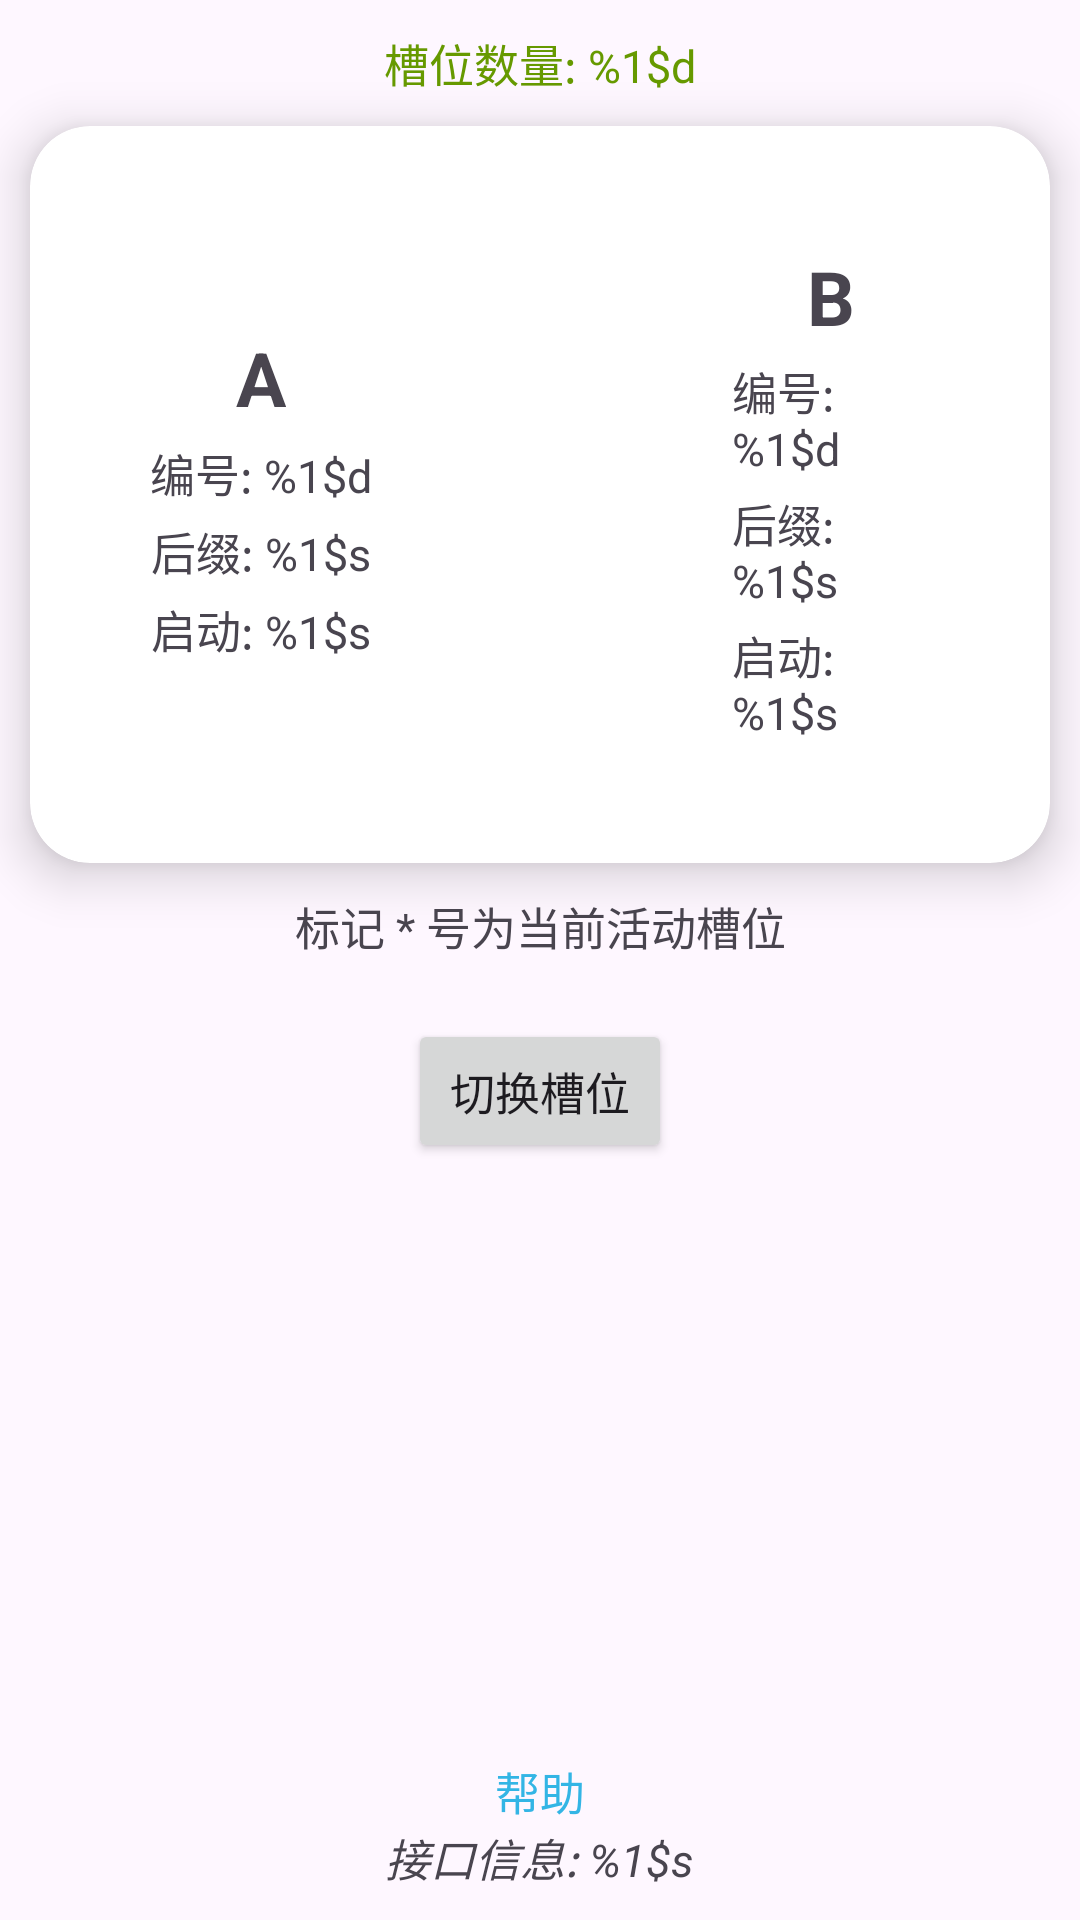

Android layout source for this screen:
<!-- AndroidManifest.xml: application theme Theme.SwitchBootSlots -->
<!-- res/layout/activity_main.xml -->
<?xml version="1.0" encoding="utf-8"?>
<androidx.constraintlayout.widget.ConstraintLayout xmlns:android="http://schemas.android.com/apk/res/android"
    xmlns:app="http://schemas.android.com/apk/res-auto"
    xmlns:tools="http://schemas.android.com/tools"
    android:id="@+id/main"
    android:layout_width="match_parent"
    android:layout_height="match_parent"
    tools:context=".MainActivity">

    <TextView
        android:layout_width="wrap_content"
        android:layout_height="wrap_content"
        android:id="@+id/text_slot_numbers"
        app:layout_constraintTop_toTopOf="parent"
        app:layout_constraintLeft_toLeftOf="parent"
        app:layout_constraintRight_toRightOf="parent"
        app:layout_constraintBottom_toTopOf="@id/card_show_slots"
        android:layout_marginTop="10dp"
        android:layout_marginBottom="10dp"
        android:textSize="15sp"
        android:textColor="@android:color/holo_green_dark"
        android:text="@string/string_slots_number"
        />


    <androidx.cardview.widget.CardView
        android:id="@+id/card_show_slots"
        android:layout_width="match_parent"
        android:layout_height="wrap_content"
        app:layout_constraintTop_toBottomOf="@id/text_slot_numbers"
        android:layout_marginTop="10dp"
        android:layout_marginHorizontal="10dp"
        app:cardCornerRadius="20dp"
        app:cardElevation="10dp"
        tools:ignore="MissingConstraints">

        <LinearLayout
            android:layout_width="match_parent"
            android:layout_height="match_parent"
            android:orientation="horizontal"
            android:gravity="center"
            android:padding="40dp"
            >

            <include
                layout="@layout/card_layout_slot_a"
                android:layout_width="wrap_content"
                android:layout_height="wrap_content"
                />

            <View android:layout_height="0dp"
                android:layout_width="120dp"
                />

            <include
                layout="@layout/card_layout_slot_b"
                android:layout_width="wrap_content"
                android:layout_height="wrap_content"
                />

        </LinearLayout>
    </androidx.cardview.widget.CardView>

    <TextView
        android:layout_width="wrap_content"
        android:layout_height="wrap_content"
        app:layout_constraintTop_toBottomOf="@id/card_show_slots"
        app:layout_constraintLeft_toLeftOf="parent"
        app:layout_constraintRight_toRightOf="parent"
        android:layout_marginTop="10dp"
        android:id="@+id/text_slot_note"
        android:textSize="15sp"
        android:text="@string/string_text_note_warn"
        />

    <Button
        android:layout_width="wrap_content"
        android:layout_height="wrap_content"
        android:id="@+id/btn_slot_switch"
        app:layout_constraintLeft_toLeftOf="parent"
        app:layout_constraintRight_toRightOf="parent"
        app:layout_constraintTop_toBottomOf="@id/text_slot_note"
        android:layout_marginTop="20dp"
        android:textSize="15sp"
        android:textAlignment="center"
        android:text="@string/string_button_switch_slot_text"
        />


    <include
        layout="@layout/bottom_layout_info"
        android:layout_width="match_parent"
        android:layout_height="wrap_content"
        app:layout_constraintBottom_toBottomOf="parent"
        android:layout_marginBottom="10dp"
        />

</androidx.constraintlayout.widget.ConstraintLayout>
<!-- res/layout/card_layout_slot_a.xml (included above) -->
<?xml version="1.0" encoding="utf-8"?>

<LinearLayout xmlns:android="http://schemas.android.com/apk/res/android"
    android:layout_width="wrap_content"
    android:layout_height="wrap_content"
    android:orientation="vertical"
    android:gravity="center"
    >

    <TextView
        android:id="@+id/text_slot_name_a"
        android:layout_width="wrap_content"
        android:layout_height="wrap_content"
        android:textSize="25sp"
        android:textStyle="bold"
        android:textAlignment="center"
        android:text="@string/string_slot_name_a"
        />

    <TextView
        android:id="@+id/text_slot_number_a"
        android:layout_width="wrap_content"
        android:layout_height="wrap_content"
        android:textSize="15sp"
        android:textAlignment="center"
        android:layout_marginTop="4dp"
        android:text="@string/string_slot_num_title"
        />
    
    <TextView
        android:id="@+id/text_slot_suffix_a"
        android:layout_width="wrap_content"
        android:layout_height="wrap_content"
        android:textSize="15sp"
        android:textAlignment="center"
        android:layout_marginTop="4dp"
        android:text="@string/string_slot_suffix_title"
        />

    <TextView
        android:id="@+id/text_slot_bootable_a"
        android:layout_width="wrap_content"
        android:layout_height="wrap_content"
        android:textSize="15sp"
        android:textAlignment="center"
        android:layout_marginTop="4dp"
        android:text="@string/string_slot_bootable_title"
        />

    

</LinearLayout>
<!-- res/layout/card_layout_slot_b.xml (included above) -->
<?xml version="1.0" encoding="utf-8"?>

<LinearLayout xmlns:android="http://schemas.android.com/apk/res/android"
    android:orientation="vertical"
    android:layout_width="wrap_content"
    android:layout_height="wrap_content"
    android:gravity="center"
    >

    <TextView
        android:id="@+id/text_slot_name_b"
        android:layout_width="wrap_content"
        android:layout_height="wrap_content"
        android:textSize="25sp"
        android:textStyle="bold"
        android:textAlignment="center"
        android:text="@string/string_slot_name_b"
        />

    <TextView
        android:id="@+id/text_slot_number_b"
        android:layout_width="wrap_content"
        android:layout_height="wrap_content"
        android:textSize="15sp"
        android:textAlignment="center"
        android:layout_marginTop="4dp"
        android:text="@string/string_slot_num_title"
        />

    <TextView
        android:id="@+id/text_slot_suffix_b"
        android:layout_width="wrap_content"
        android:layout_height="wrap_content"
        android:textSize="15sp"
        android:textAlignment="center"
        android:layout_marginTop="4dp"
        android:text="@string/string_slot_suffix_title"
        />

    <TextView
        android:id="@+id/text_slot_bootable_b"
        android:layout_width="wrap_content"
        android:layout_height="wrap_content"
        android:textSize="15sp"
        android:textAlignment="center"
        android:layout_marginTop="4dp"
        android:text="@string/string_slot_bootable_title"
        />


</LinearLayout>
<!-- res/layout/bottom_layout_info.xml (included above) -->
<?xml version="1.0" encoding="utf-8"?>

<LinearLayout xmlns:android="http://schemas.android.com/apk/res/android"
    android:layout_width="match_parent"
    android:layout_height="wrap_content"
    android:orientation="vertical"
    android:gravity="center"
    >

    <TextView
        android:layout_width="wrap_content"
        android:layout_height="wrap_content"
        android:id="@+id/text_show_help_link"
        android:textSize="15dp"
        android:textStyle="normal"
        android:textAlignment="center"
        android:text="@string/string_text_help_link"
        android:textColor="@android:color/holo_blue_light"
        />

    <TextView
        android:layout_width="wrap_content"
        android:layout_height="wrap_content"
        android:id="@+id/text_hal_info"
        android:textSize="15sp"
        android:textAlignment="center"
        android:textStyle="italic"
        android:text="@string/string_boot_hal_version"
        />


</LinearLayout>
<!-- resources referenced by this layout -->
<resources>
  <string name="string_boot_hal_version">接口信息: %1$s</string>
  <string name="string_button_switch_slot_text">切换槽位</string>
  <string name="string_slot_bootable_title">启动: %1$s</string>
  <string name="string_slot_name_a">A</string>
  <string name="string_slot_name_b">B</string>
  <string name="string_slot_num_title">编号: %1$d</string>
  <string name="string_slot_suffix_title">后缀: %1$s</string>
  <string name="string_slots_number">槽位数量: %1$d</string>
  <string name="string_text_help_link">帮助</string>
  <string name="string_text_note_warn">标记 * 号为当前活动槽位</string>
  <style name="Theme.SwitchBootSlots" parent="Base.Theme.SwitchBootSlots" />
  <style name="Base.Theme.SwitchBootSlots" parent="Theme.Material3.DayNight.NoActionBar">
          
          
      </style>
</resources>
